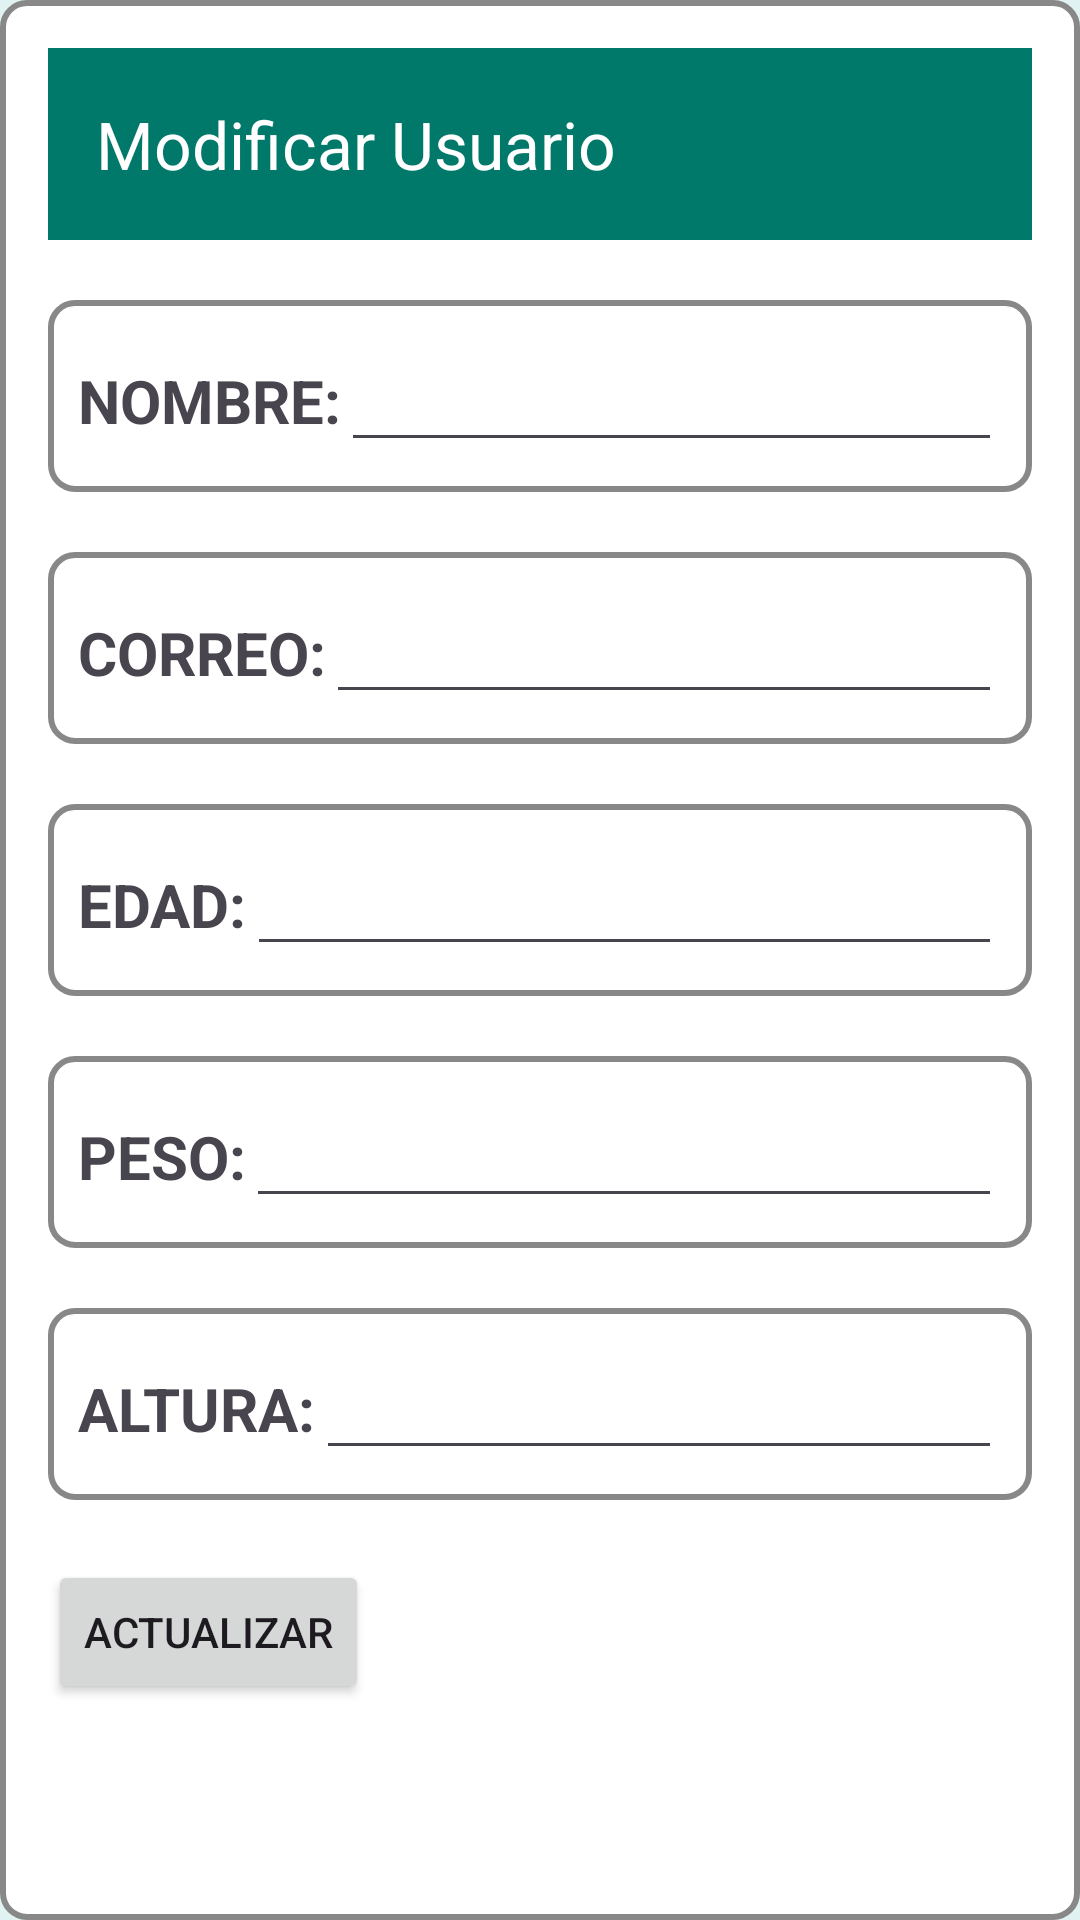

Reconstruct the res/layout file that produces this screen, plus the resources it refers to.
<!-- AndroidManifest.xml: application theme Theme.Salud -->
<!-- res/layout/activity_update_usuario.xml -->
<?xml version="1.0" encoding="utf-8"?>
<LinearLayout xmlns:android="http://schemas.android.com/apk/res/android"
    android:layout_width="match_parent"
    android:layout_height="match_parent"
    xmlns:app="http://schemas.android.com/apk/res-auto"
    android:orientation="vertical"
    android:layout_marginTop="10dp"
    android:background="@drawable/stylo_borde_textview"
    android:padding="16dp">

    <androidx.appcompat.widget.Toolbar
        android:id="@+id/toolbar"
        android:layout_width="match_parent"
        android:layout_height="?attr/actionBarSize"
        android:background="?attr/colorPrimary"
        app:title="@string/modificar_usuario"
        app:titleTextColor="@android:color/white"
        app:popupTheme="@style/ThemeOverlay.AppCompat.Light" />
    <LinearLayout
        android:layout_width="match_parent"
        android:layout_height="wrap_content"
        android:orientation="horizontal"
        android:layout_marginTop="20dp"
        android:background="@drawable/stylo_borde_textview">
        <TextView
        android:layout_width="wrap_content"
        android:layout_height="wrap_content"
        android:textSize="20sp"
        android:textStyle="bold"
        android:textAllCaps="true"
        android:text="@string/nombre" />

        <EditText
         android:id="@+id/etNombrefijo"
         android:layout_width="match_parent"
         android:layout_height="wrap_content"
            android:gravity="start"
         android:textSize="20sp"
         android:inputType="textPersonName" />



    </LinearLayout>

    <LinearLayout
        android:layout_width="match_parent"
        android:layout_height="wrap_content"
        android:orientation="horizontal"
        android:layout_marginTop="20dp"
        android:background="@drawable/stylo_borde_textview">

         <TextView
             android:layout_width="wrap_content"
             android:layout_height="wrap_content"
             android:textSize="20sp"
             android:textStyle="bold"
             android:textAllCaps="true"
             android:text="@string/correo"             />

         <EditText
              android:id="@+id/etCorreofijo"
              android:layout_width="match_parent"
              android:layout_height="wrap_content"
              android:gravity="start"
              android:textSize="20sp"
              android:inputType="textEmailAddress" />
        <com.google.android.material.divider.MaterialDivider
            android:layout_width="match_parent"
            android:layout_height="match_parent">

        </com.google.android.material.divider.MaterialDivider>
    </LinearLayout>

    <LinearLayout
        android:layout_width="match_parent"
        android:layout_height="wrap_content"
        android:orientation="horizontal"
        android:layout_marginTop="20dp"
        android:background="@drawable/stylo_borde_textview">

        <TextView
            android:layout_width="wrap_content"
            android:layout_height="wrap_content"
            android:textSize="20sp"
            android:textStyle="bold"
            android:textAllCaps="true"
            android:text="@string/edad"
         />
        <EditText
            android:id="@+id/etEdadfijo"
            android:layout_width="match_parent"
            android:layout_height="wrap_content"
            android:textSize="20sp"
            android:gravity="start"
            />

    </LinearLayout>
    <LinearLayout
        android:layout_width="match_parent"
        android:layout_height="wrap_content"
        android:orientation="horizontal"
        android:layout_marginTop="20dp"
        android:background="@drawable/stylo_borde_textview">


         <TextView
            android:layout_width="wrap_content"
            android:layout_height="wrap_content"
            android:textSize="20sp"
            android:textStyle="bold"
            android:textAllCaps="true"
            android:text="@string/peso"/>
         <EditText
            android:id="@+id/etPesofijo"
            android:layout_width="match_parent"
            android:layout_height="wrap_content"
             android:gravity="start"

            android:textSize="20sp"
            android:inputType="numberDecimal" />

    </LinearLayout>

    <LinearLayout
        android:layout_width="match_parent"
        android:layout_height="wrap_content"
        android:orientation="horizontal"
        android:layout_marginTop="20dp"
        android:background="@drawable/stylo_borde_textview">


        <TextView
            android:layout_width="wrap_content"
            android:layout_height="wrap_content"
            android:textSize="20sp"
            android:textStyle="bold"
            android:textAllCaps="true"
            android:text="@string/altura"      />
        <EditText
            android:id="@+id/etAlturafijo"
            android:layout_width="match_parent"
            android:layout_height="wrap_content"
            android:gravity="start"

            android:textSize="20sp"
            android:inputType="number" />

    </LinearLayout>



    <Button
        android:id="@+id/btActualizar"
        android:layout_marginTop="20dp"
        android:layout_width="wrap_content"
        android:layout_height="wrap_content"
        android:text="Actualizar" />

</LinearLayout>
<!-- resources referenced by this layout -->
<resources>
  <!-- drawable stylo_borde_textview (drawable) -->
  <?xml version="1.0" encoding="utf-8"?>
  <shape xmlns:android="http://schemas.android.com/apk/res/android">
      <solid android:color="#FFFFFF" /> 
      <stroke
          android:width="2dp"
          android:color="#888888" /> 
      <corners android:radius="8dp" /> 
      <padding
          android:bottom="10dp"
          android:left="10dp"
          android:right="10dp"
          android:top="10dp" /> 
  </shape>
  <string name="altura">Altura: </string>
  <string name="correo">Correo: </string>
  <string name="edad">Edad: </string>
  <string name="modificar_usuario">Modificar Usuario</string>
  <string name="nombre">Nombre: </string>
  <string name="peso">Peso: </string>
  <style name="Theme.Salud" parent="Base.Theme.Salud" />
  <style name="Base.Theme.Salud" parent="Theme.Material3.DayNight.NoActionBar">
          <item name="colorPrimary">@color/colorPrimary</item>
          <item name="colorPrimaryVariant">@color/colorPrimaryVariant</item>
          <item name="colorOnPrimary">@color/white</item>
  
          <item name="colorSecondary">@color/colorSecondary</item>
          <item name="colorOnSecondary">@color/white</item>
  
          <item name="android:windowBackground">@color/colorBackground</item>
          <item name="android:statusBarColor">@color/colorPrimary</item>
          <item name="android:navigationBarColor">@color/colorPrimaryVariant</item>
      </style>
  <color name="colorPrimary">#00796B</color>
  <color name="colorPrimaryVariant">#004D40</color>
  <color name="white">#FFFFFF</color>
  <color name="colorSecondary">#8BC34A</color>
  <color name="colorBackground">#E0F2F1</color>
</resources>
